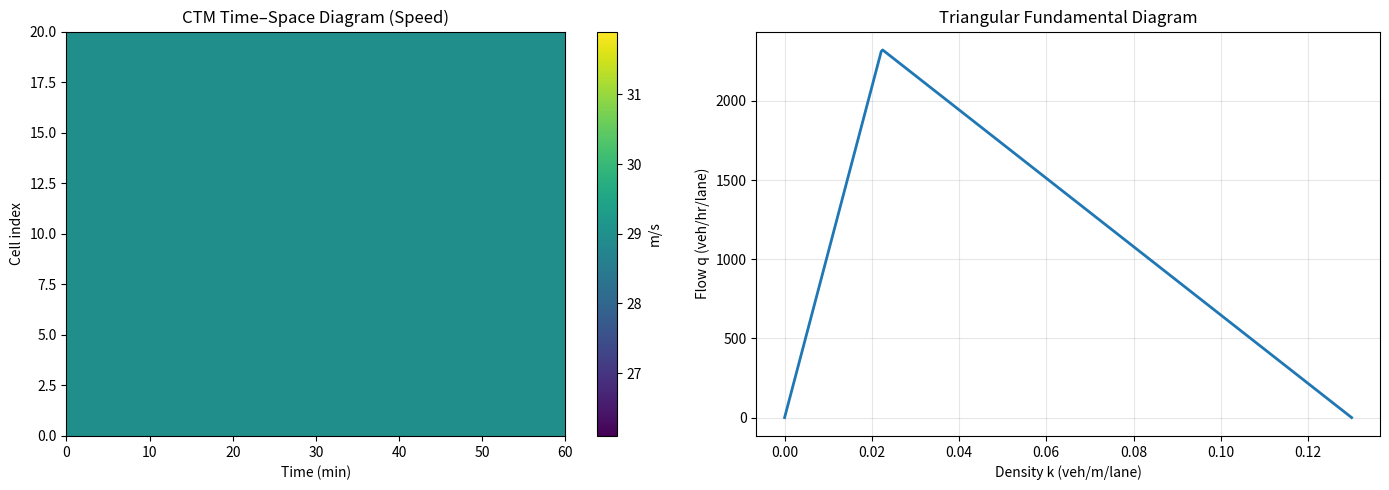

This chart was generated by the following Python code:
#!/usr/bin/env python3
# -*- coding: utf-8 -*-
"""
Cell Transmission Model (CTM) for a simple freeway + on-ramp merge network.

This script is designed as a macroscopic counterpart to the calibrated microscopic behavior.

Methodology consistency:
- You may *derive* macroscopic parameters from calibrated micro parameters conceptually,
  but in code we use a triangular FD (vf, w, kjam, qmax) with reasonable defaults and allow
  overriding via CLI. (This keeps the CTM stable and reproducible.)
"""

from __future__ import annotations

import argparse
from dataclasses import dataclass
import numpy as np
import pandas as pd
import matplotlib.pyplot as plt


@dataclass(frozen=True)
class CTMParams:
    vf: float      # free-flow speed (m/s)
    w: float       # congestion wave speed (m/s)
    kjam: float    # jam density (veh/m/lane)
    qmax: float    # capacity (veh/s/lane)


def triangular_fd_flow(k: np.ndarray, params: CTMParams) -> np.ndarray:
    """q(k) = min(vf*k, w*(kjam - k))"""
    return np.minimum(params.vf * k, params.w * (params.kjam - k))


def ctm_simulate(
    params: CTMParams,
    lanes: int,
    dx: float,
    dt: float,
    n_cells_main: int,
    n_cells_ramp: int,
    T: float,
    q_in_main: float,   # veh/s total (all lanes)
    q_in_ramp: float,   # veh/s total (ramp, assumed 1 lane)
    p_main: float = 0.7,
    p_ramp: float = 0.3
):
    """
    Simple merge at the last cell:
      - mainline: n_cells_main cells
      - ramp: n_cells_ramp cells
      - merge into downstream boundary

    Returns:
      k_main (nT x n_cells_main), v_main (nT x n_cells_main), q_main (nT x n_cells_main)
    """
    nT = int(np.floor(T / dt)) + 1

    # vehicle counts per cell per lane
    n_main = np.zeros((nT, n_cells_main), dtype=float)
    n_ramp = np.zeros((nT, n_cells_ramp), dtype=float)

    # Helper conversion: count n -> density k
    def density(n):
        return n / dx  # veh/m/lane

    for t in range(nT - 1):
        k_main = density(n_main[t])
        k_ramp = density(n_ramp[t])

        # demand/supply per lane
        D_main = np.minimum(params.vf * k_main, params.qmax)  # veh/s/lane
        S_main = np.minimum(params.w * (params.kjam - k_main), params.qmax)

        D_ramp = np.minimum(params.vf * k_ramp, params.qmax)
        S_ramp = np.minimum(params.w * (params.kjam - k_ramp), params.qmax)

        # boundary inflows (convert total -> per lane)
        q_in_main_lane = (q_in_main / max(lanes, 1))
        q_in_ramp_lane = q_in_ramp  # ramp assumed single lane

        # mainline sending/receiving between cells
        y_main = np.zeros(n_cells_main + 1, dtype=float)  # flows across edges, per lane
        y_ramp = np.zeros(n_cells_ramp + 1, dtype=float)

        # upstream boundaries
        y_main[0] = min(q_in_main_lane, S_main[0])
        y_ramp[0] = min(q_in_ramp_lane, S_ramp[0])

        # internal cell boundaries
        for i in range(n_cells_main - 1):
            y_main[i + 1] = min(D_main[i], S_main[i + 1])

        for i in range(n_cells_ramp - 1):
            y_ramp[i + 1] = min(D_ramp[i], S_ramp[i + 1])

        # merge at downstream boundary
        # available receiving of downstream "virtual" sink
        S_down = params.qmax

        send_main = D_main[-1]
        send_ramp = D_ramp[-1]

        # priority split
        alloc_main = p_main * S_down
        alloc_ramp = p_ramp * S_down

        y_main[-1] = min(send_main, alloc_main)
        y_ramp[-1] = min(send_ramp, alloc_ramp)

        # if unused capacity remains, let the other use it
        used = y_main[-1] + y_ramp[-1]
        spare = max(0.0, S_down - used)
        if spare > 0:
            # give to main first then ramp (arbitrary, but stable)
            extra_main = min(spare, send_main - y_main[-1])
            y_main[-1] += extra_main
            spare -= extra_main

            extra_ramp = min(spare, send_ramp - y_ramp[-1])
            y_ramp[-1] += extra_ramp

        # conservation update: n(t+1) = n(t) + (in - out)*dt
        for i in range(n_cells_main):
            n_main[t + 1, i] = n_main[t, i] + (y_main[i] - y_main[i + 1]) * dt

        for i in range(n_cells_ramp):
            n_ramp[t + 1, i] = n_ramp[t, i] + (y_ramp[i] - y_ramp[i + 1]) * dt

        # clamp
        n_main[t + 1] = np.clip(n_main[t + 1], 0.0, params.kjam * dx)
        n_ramp[t + 1] = np.clip(n_ramp[t + 1], 0.0, params.kjam * dx)

    # outputs for mainline
    k_main = n_main / dx  # veh/m/lane
    q_main = triangular_fd_flow(k_main, params)  # per lane
    v_main = np.where(k_main > 1e-9, q_main / k_main, params.vf)

    return k_main, v_main, q_main


def parse_args() -> argparse.Namespace:
    ap = argparse.ArgumentParser()
    ap.add_argument("--T", type=float, default=3600.0, help="Simulation horizon (s)")
    ap.add_argument("--dx", type=float, default=25.0, help="Cell length (m)")
    ap.add_argument("--dt", type=float, default=0.8, help="Time step (s)")
    ap.add_argument("--lanes", type=int, default=6, help="Number of mainline lanes")
    ap.add_argument("--main-cells", type=int, default=20, help="Mainline cells")
    ap.add_argument("--ramp-cells", type=int, default=6, help="Ramp cells")
    ap.add_argument("--qmain", type=float, default=1200.0, help="Mainline inflow (veh/hr total)")
    ap.add_argument("--qramp", type=float, default=400.0, help="Ramp inflow (veh/hr)")
    ap.add_argument("--vf", type=float, default=29.0, help="Free-flow speed (m/s) ~ 65 mph")
    ap.add_argument("--w", type=float, default=6.0, help="Congestion wave speed (m/s)")
    ap.add_argument("--kjam", type=float, default=0.13, help="Jam density (veh/m/lane)")
    ap.add_argument("--qmax", type=float, default=1980.0, help="Capacity (veh/hr/lane)")
    ap.add_argument("--out", default="ctm.png", help="Output PNG")
    return ap.parse_args()


def main():
    args = parse_args()

    params = CTMParams(
        vf=float(args.vf),
        w=float(args.w),
        kjam=float(args.kjam),
        qmax=float(args.qmax) / 3600.0
    )

    k_main, v_main, q_main = ctm_simulate(
        params=params,
        lanes=args.lanes,
        dx=args.dx,
        dt=args.dt,
        n_cells_main=args.main_cells,
        n_cells_ramp=args.ramp_cells,
        T=args.T,
        q_in_main=float(args.qmain) / 3600.0,
        q_in_ramp=float(args.qramp) / 3600.0,
        p_main=0.7,
        p_ramp=0.3
    )

    # time-space plot (speed)
    fig, axes = plt.subplots(1, 2, figsize=(14, 5))

    im = axes[0].imshow(
        v_main.T, aspect="auto", origin="lower",
        extent=[0, args.T/60.0, 0, args.main_cells],
    )
    axes[0].set_title("CTM Time–Space Diagram (Speed)")
    axes[0].set_xlabel("Time (min)")
    axes[0].set_ylabel("Cell index")
    fig.colorbar(im, ax=axes[0], label="m/s")

    # fundamental diagram
    k_grid = np.linspace(0.0, params.kjam, 400)
    q_tri = np.minimum(params.vf * k_grid, params.w * (params.kjam - k_grid))
    axes[1].plot(k_grid, q_tri * 3600.0, linewidth=2)
    axes[1].set_title("Triangular Fundamental Diagram")
    axes[1].set_xlabel("Density k (veh/m/lane)")
    axes[1].set_ylabel("Flow q (veh/hr/lane)")
    axes[1].grid(True, alpha=0.3)

    plt.tight_layout()
    fig.savefig(args.out, dpi=200, bbox_inches="tight")
    print(f"Saved {args.out}")
    plt.show()


if __name__ == "__main__":
    main()
